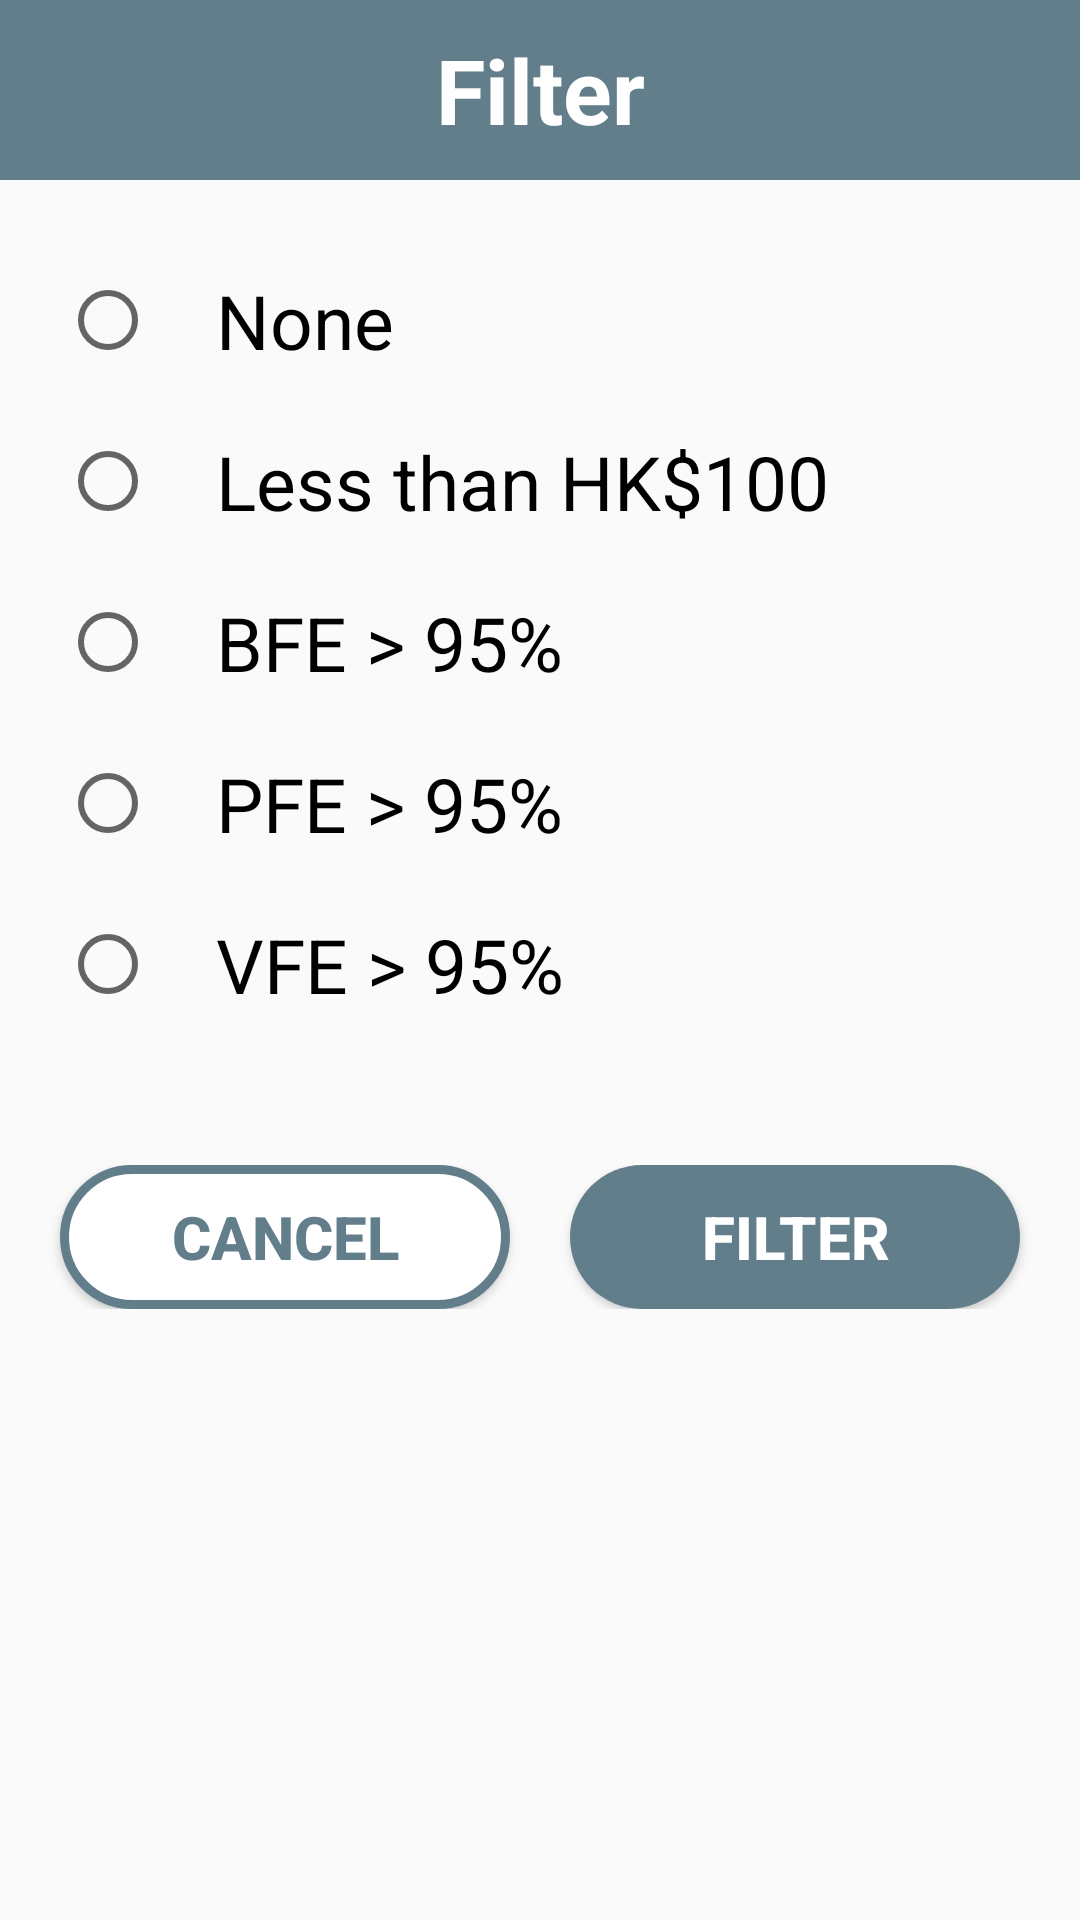

Reconstruct the res/layout file that produces this screen, plus the resources it refers to.
<!-- AndroidManifest.xml: application theme AppTheme -->
<!-- res/layout/dialog_filter_mask.xml -->
<?xml version="1.0" encoding="utf-8"?>
<LinearLayout xmlns:android="http://schemas.android.com/apk/res/android"
    android:orientation="vertical"
    android:layout_width="match_parent"
    android:layout_height="wrap_content">
    <TextView
        android:layout_width="match_parent"
        android:layout_height="60dp"
        android:background="@color/colorMain"
        android:text="@string/filterBy"
        android:textSize="30sp"
        android:textColor="@color/colorWhite"
        android:textStyle="bold"
        android:gravity="center"/>
    <RadioGroup
        android:id="@+id/rg_filter"
        android:layout_width="match_parent"
        android:layout_height="wrap_content"
        android:layout_marginHorizontal="20dp"
        android:layout_marginVertical="20dp"
        android:orientation="vertical">
        <RadioButton
            android:layout_width="match_parent"
            android:layout_height="wrap_content"
            android:layout_marginVertical="10dp"
            android:text="@string/sortByNone"
            android:textSize="25sp"
            android:paddingHorizontal="20dp"/>
        <RadioButton
            android:layout_width="match_parent"
            android:layout_height="wrap_content"
            android:layout_marginVertical="10dp"
            android:text="@string/filter_price"
            android:textSize="25sp"
            android:paddingHorizontal="20dp"/>
        <RadioButton
            android:layout_width="match_parent"
            android:layout_height="wrap_content"
            android:layout_marginVertical="10dp"
            android:text="@string/filter_bfe"
            android:textSize="25sp"
            android:paddingHorizontal="20dp"/>
        <RadioButton
            android:layout_width="match_parent"
            android:layout_height="wrap_content"
            android:layout_marginVertical="10dp"
            android:text="@string/filter_pfe"
            android:textSize="25sp"
            android:paddingHorizontal="20dp"/>
        <RadioButton
            android:layout_width="match_parent"
            android:layout_height="wrap_content"
            android:layout_marginVertical="10dp"
            android:text="@string/filter_vfe"
            android:textSize="25sp"
            android:paddingHorizontal="20dp"/>
    </RadioGroup>
    <LinearLayout
        android:layout_width="match_parent"
        android:layout_height="wrap_content"
        android:orientation="horizontal"
        android:layout_marginVertical="20dp"
        android:layout_marginHorizontal="10dp">
        <Button
            android:id="@+id/btn_cnacel"
            android:layout_width="0dp"
            android:layout_height="wrap_content"
            android:layout_weight="1"
            android:layout_marginHorizontal="10dp"
            android:background="@drawable/btn_round_white_border"
            android:text="@string/cancel"
            android:textColor="@color/colorMain"
            android:textStyle="bold"
            android:textSize="20sp" />
        <Button
            android:id="@+id/btn_filter"
            android:layout_width="0dp"
            android:layout_height="wrap_content"
            android:layout_weight="1"
            android:layout_marginHorizontal="10dp"
            android:background="@drawable/btn_round_main"
            android:text="@string/filter"
            android:textColor="@color/colorWhite"
            android:textStyle="bold"
            android:textSize="20sp" />
    </LinearLayout>
</LinearLayout>
<!-- resources referenced by this layout -->
<resources>
  <color name="colorMain">#627e8b</color>
  <color name="colorWhite">#FFFFFF</color>
  <!-- drawable btn_round_main (drawable) -->
  <?xml version="1.0" encoding="utf-8"?>
  <selector xmlns:android="http://schemas.android.com/apk/res/android">
      <item android:state_pressed="false">
          <shape android:shape="rectangle">
              <corners android:radius="30dp" />
              <solid android:color="@color/colorMain"/>
          </shape>
      </item>
      <item android:state_pressed="true">
          <shape android:shape="rectangle">
              <corners android:radius="30dp" />
              <solid android:color="@color/colorSecond"/>
          </shape>
      </item>
  </selector>
  <!-- drawable btn_round_white_border (drawable) -->
  <?xml version="1.0" encoding="utf-8"?>
  <selector xmlns:android="http://schemas.android.com/apk/res/android">
      <item android:state_pressed="false">
          <shape android:shape="rectangle">
              <stroke
                  android:width="3dp"
                  android:color="@color/colorMain"/>
              <corners android:radius="30dp" />
              <solid android:color="@color/colorWhite"/>
          </shape>
      </item>
      <item android:state_pressed="true">
          <shape android:shape="rectangle">
              <stroke
                  android:width="3dp"
                  android:color="@color/colorMain"/>
              <corners android:radius="30dp" />
              <solid android:color="@color/colorSecond"/>
          </shape>
      </item>
  </selector>
  <string name="cancel">Cancel</string>
  <string name="filter">FILTER</string>
  <string name="filterBy">Filter</string>
  <string name="filter_bfe">BFE &gt; 95%</string>
  <string name="filter_pfe">PFE &gt; 95%</string>
  <string name="filter_price">Less than HK$100</string>
  <string name="filter_vfe">VFE &gt; 95%</string>
  <string name="sortByNone">None</string>
  <style name="AppTheme" parent="Theme.AppCompat.Light.NoActionBar">
          
          <item name="colorPrimary">@color/colorPrimary</item>
          <item name="colorPrimaryDark">@color/colorPrimaryDark</item>
          <item name="colorAccent">@color/colorMain</item>
      </style>
  <color name="colorSecond">#006666</color>
  <color name="colorPrimary">#6200EE</color>
  <color name="colorPrimaryDark">#3700B3</color>
</resources>
